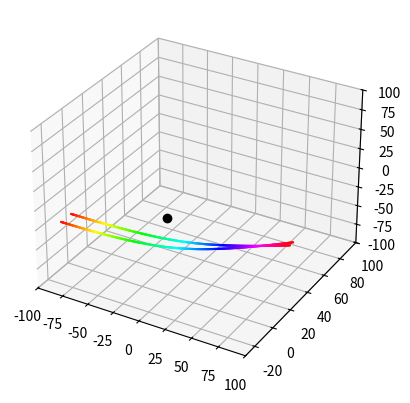

Write Python code to recreate this figure.


import numpy as np
import matplotlib.pyplot as plt
import colorsys

# the integral is equal to 4 * np.pi * G * rho_0 * r_c**3 * (r/r_c - np.arctan(r/r_c))
Δt = 1
G = 0.03
rho_0 =1
r_c =5
x_0 = -100
y_0= -5
z_0=-40
v_x0 = 1
v_y0 = 0
v_z0 = 0
ax_0 = 0
ay_0 = 0
az_0 = 0

def halo_pull(r):
    M = 4 * np.pi * G * rho_0 * r_c**3 * (r/r_c - np.arctan(r/r_c))
    return (G * M)/(r**2)
fig = plt.figure()
ax = fig.add_subplot(projection='3d')
def light_ray(x_0, y_0, z_0, v_x0, v_y0, v_z0):
    x = []
    y = []
    z = []
    t = []
    

    for i in range(200): 
        r = np.sqrt(x_0**2 + y_0**2 + z_0**2)
        a = halo_pull(r)
        ax_0 = a * (-x_0/r)
        ay_0 = a * (-y_0/r)
        az_0 = a * (-z_0/r)
        x_1 = x_0 + v_x0 * Δt
        y_1 = y_0 + v_y0 * Δt 
        z_1 = z_0 + v_z0 * Δt
        vx_1 = v_x0 + Δt * ax_0
        vy_1 = v_y0 + Δt * ay_0
        vz_1 = v_z0 + Δt * az_0
        x.append(x_0)
        y.append(y_0)
        z.append(z_0)
        t.append(i * Δt)
        x_0, y_0, z_0, v_x0, v_y0, v_z0 = x_1, y_1, z_1, vx_1, vy_1, vz_1
    
    for i in range(len(x)-1):
        hue = i / (len(x) - 1)
        rgb = colorsys.hsv_to_rgb(hue, 1, 1)
        ax.plot([x[i], x[i+1]], [y[i], y[i+1]], [z[i], z[i+1]], color=rgb)
    
    print(x)
    print(y)
    print(t)





light_ray(x_0, y_0, z_0, v_x0, v_y0, v_z0)
light_ray(-100, 5, -40,1, 0, 0)

ax.set_xlim(-100, 100)
ax.set_ylim(-30, 100)
ax.set_zlim(-100, 100)
ax.plot(0,0,0, 'o', color='black')
plt.show()
